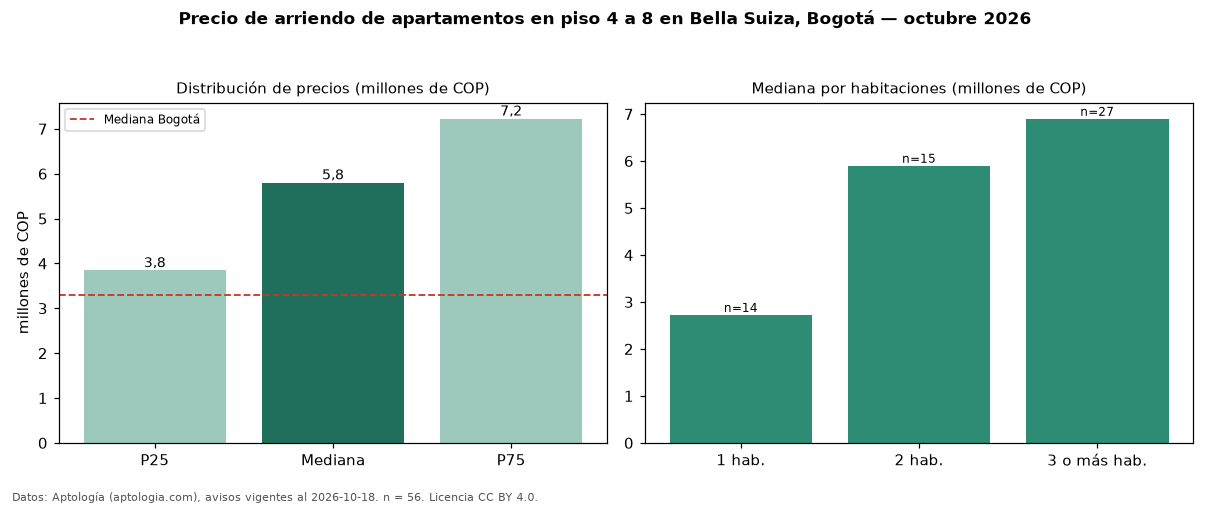

Values plotted in this chart, from the file beside it:
seccion, metrica, valor, moneda, n
filtro, piso2, en piso 4 a 8, , 56
precio, p25, 3843000, COP, 56
precio, mediana, 5800000, COP, 56
precio, p75, 7225000, COP, 56
precio, minimo, 1600000, COP, 56
precio, maximo, 16000000, COP, 56
m2, mediana_precio_m2, 56479, COP, 56
m2, area_mediana_m2, 105.5, m2, 56
admin, mediana_admin_mes, 896975, COP, 36
banos, mediana_banos, 3.0, , 
parqueadero, pct_con_parqueadero, 96.4, %, 56
estrato, estrato_mas_frecuente, 5, , 54
habitaciones, 1, 2725000, COP, 14
habitaciones, 2, 5900000, COP, 15
habitaciones, 3+, 6900000, COP, 27
ciudad, mediana_ciudad_referencia, 3300000, COP, 
ciudad, mediana_m2_ciudad, 48246, COP, 
fuente, fecha_datos, 2026-10-18, , 
fuente, atribucion, https://www.aptologia.com/arriendo/bogot…, , 
fuente, licencia, CC BY 4.0, , 
